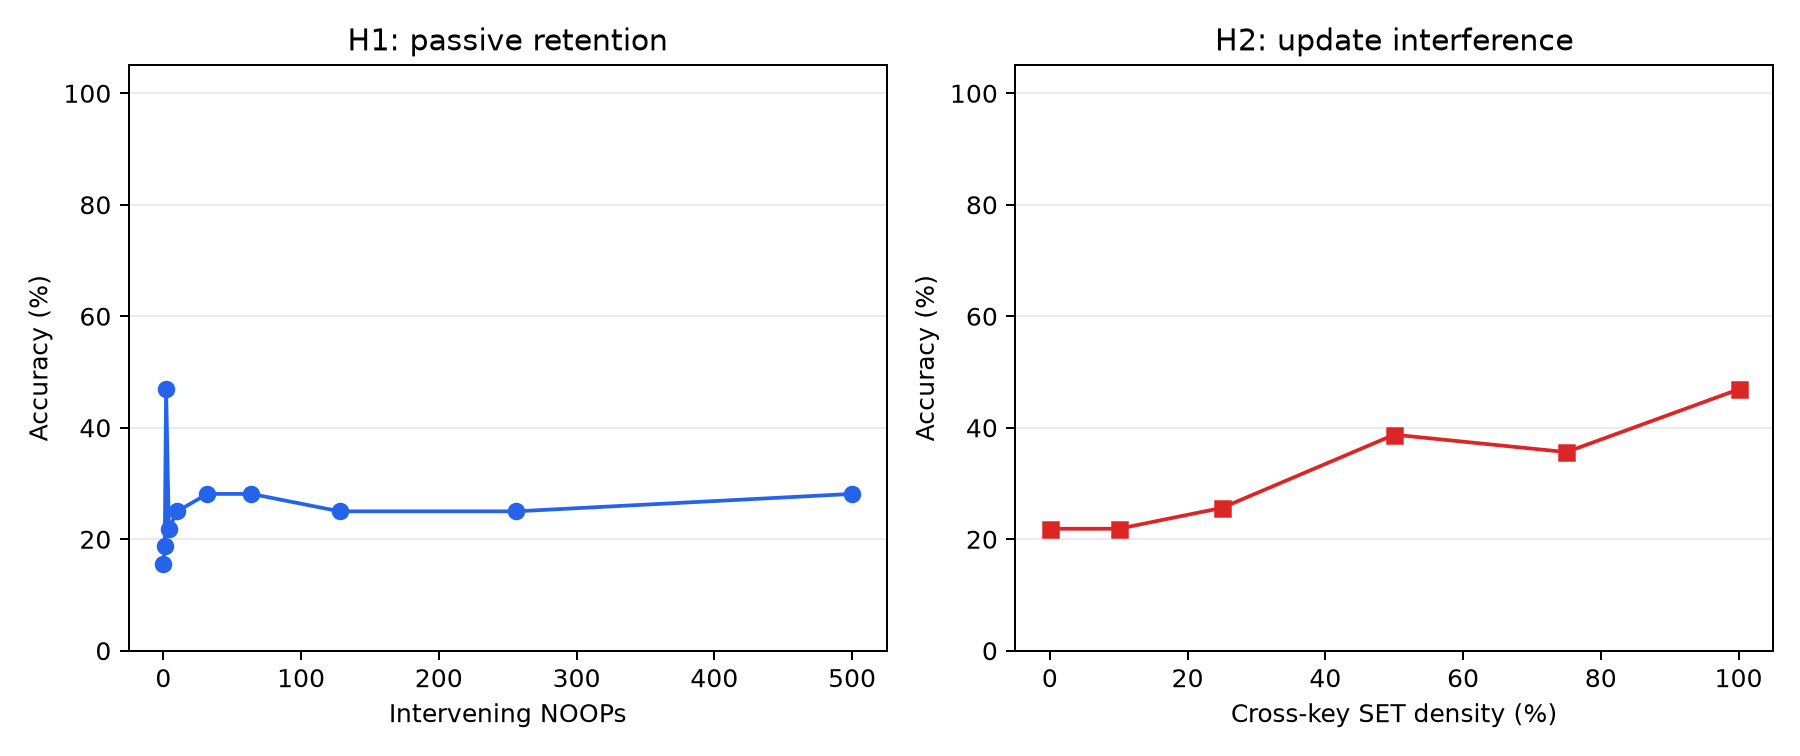

The data file committed next to this chart (first rows):
hypothesis, x, seed, accuracy
H1, 0, 42, 0.1562
H1, 1, 42, 0.1875
H1, 2, 42, 0.4688
H1, 4, 42, 0.2188
H1, 10, 42, 0.25
H1, 32, 42, 0.2812
H1, 64, 42, 0.2812
H1, 128, 42, 0.25
H1, 256, 42, 0.25
H1, 500, 42, 0.2812
H2, 0.0, 0, 0.2188
H2, 0.0, 1, 0.2188
H2, 0.0, 2, 0.2188
H2, 0.0, 3, 0.2188
H2, 0.0, 4, 0.2188
H2, 0.1, 0, 0.2188
H2, 0.1, 1, 0.2188
H2, 0.1, 2, 0.2188
H2, 0.1, 3, 0.2188
H2, 0.1, 4, 0.2188
H2, 0.25, 0, 0.3125
H2, 0.25, 1, 0.25
H2, 0.25, 2, 0.2812
H2, 0.25, 3, 0.2188
H2, 0.25, 4, 0.2188
H2, 0.5, 0, 0.4375
H2, 0.5, 1, 0.3438
H2, 0.5, 2, 0.4688
H2, 0.5, 3, 0.3438
H2, 0.5, 4, 0.3438
H2, 0.75, 0, 0.3438
H2, 0.75, 1, 0.4062
H2, 0.75, 2, 0.375
H2, 0.75, 3, 0.375
H2, 0.75, 4, 0.2812
H2, 1.0, 0, 0.375
H2, 1.0, 1, 0.375
H2, 1.0, 2, 0.5312
H2, 1.0, 3, 0.5625
H2, 1.0, 4, 0.5
